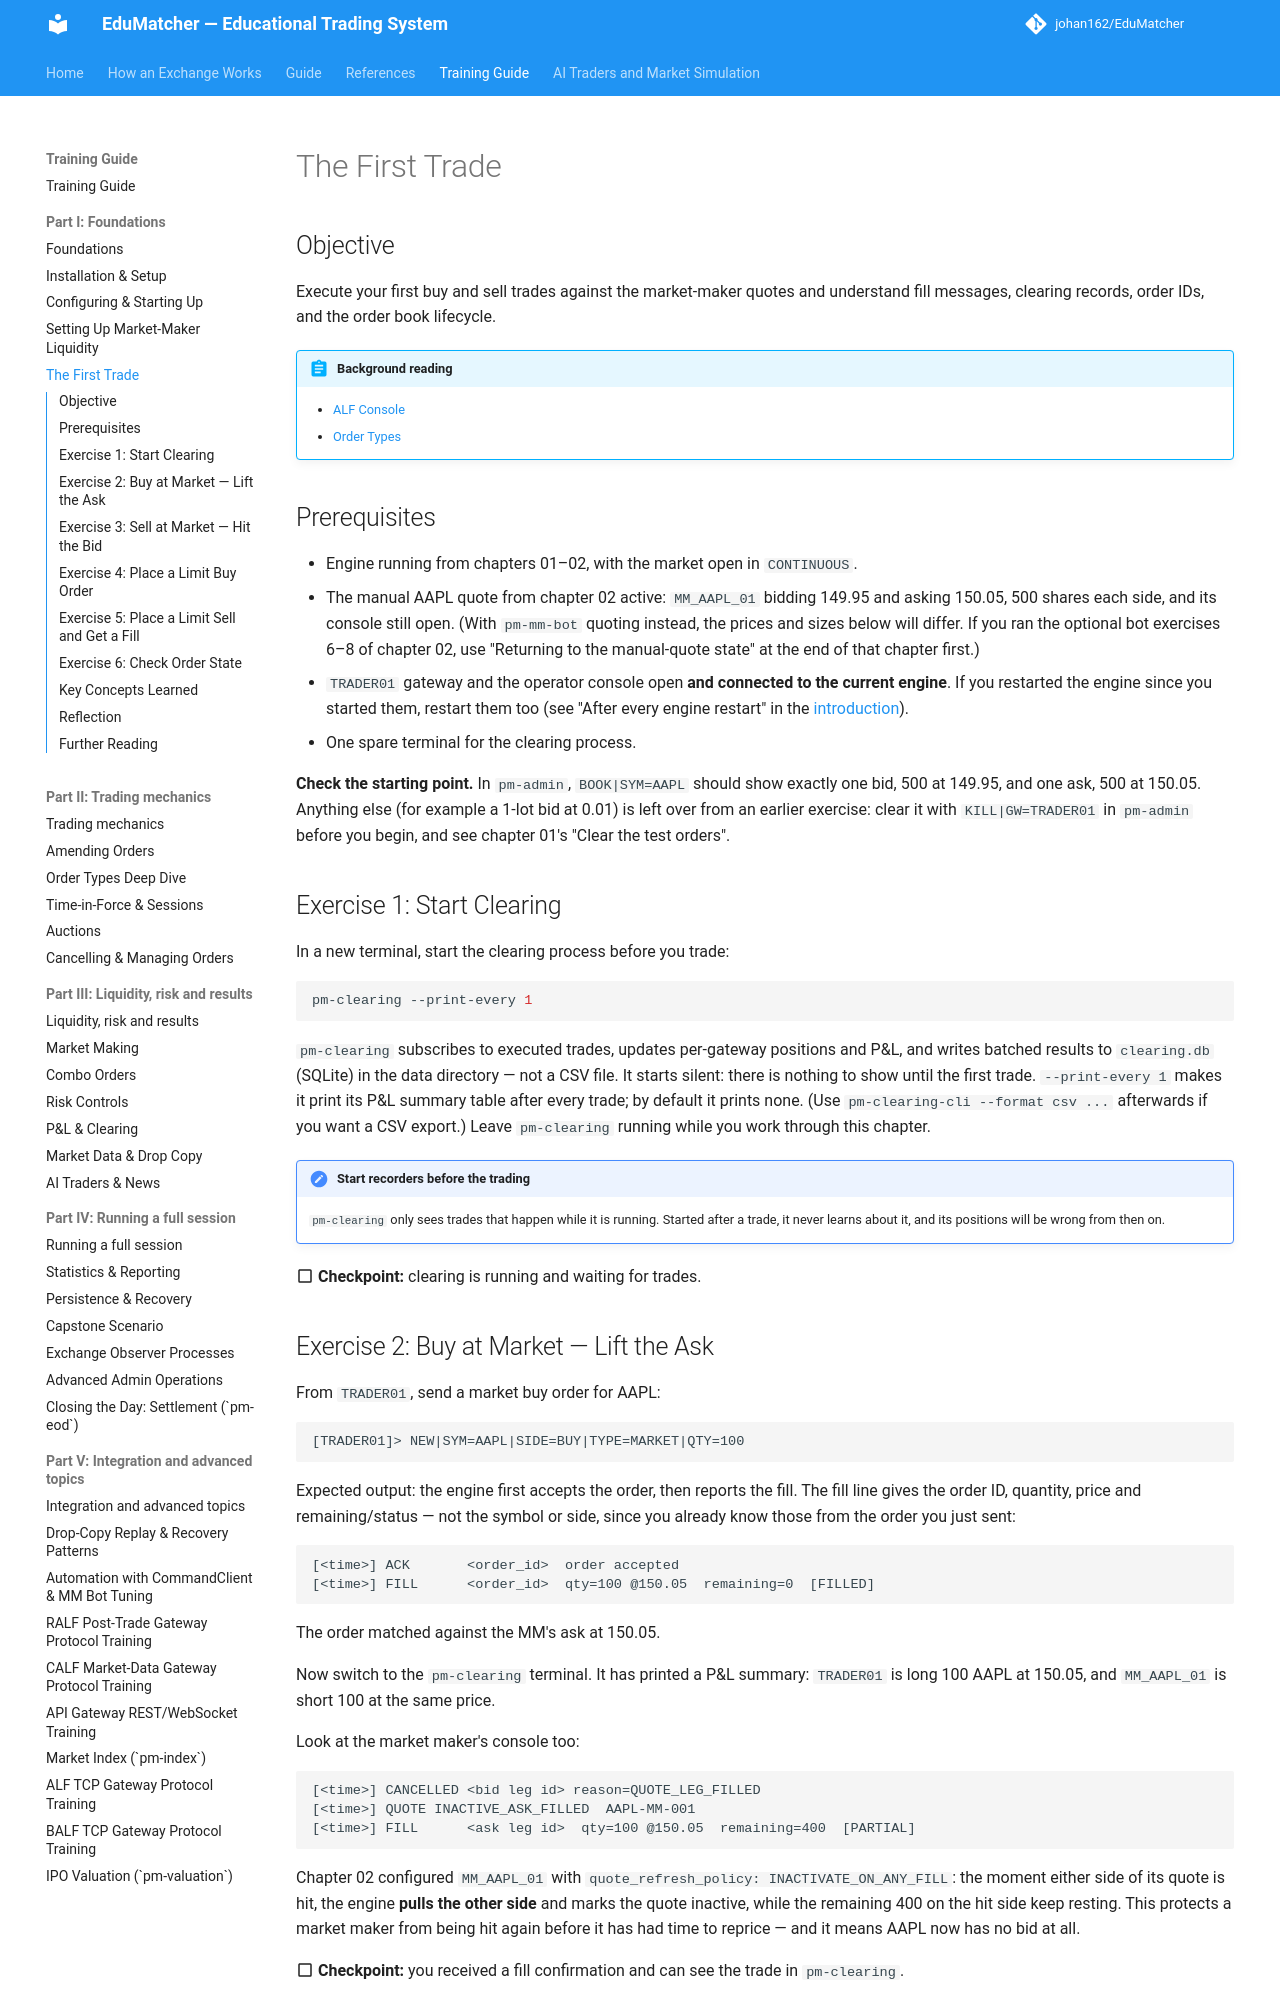

repository: johan162/EduMatcher · page: books/training-guide/030-the-first-trade/index.html · generator: mkdocs

# The First Trade

## Objective

Execute your first buy and sell trades against the market-maker quotes and
understand fill messages, clearing records, order IDs, and the order book
lifecycle.

 


!!! abstract "Background reading"
    - [ALF Console](../participant-guide/part-2-orders/010-the-trader-console.md)
    - [Order Types](../participant-guide/part-2-orders/020-order-types.md)

## Prerequisites

- Engine running from chapters 01–02, with the market open in `CONTINUOUS`.
- The manual AAPL quote from chapter 02 active: `MM_AAPL_01` bidding 149.95
  and asking 150.05, 500 shares each side, and its console still open. (With
  `pm-mm-bot` quoting instead, the prices and sizes below will differ. If you
  ran the optional bot exercises 6–8 of chapter 02, use "Returning to the
  manual-quote state" at the end of that chapter first.)
- `TRADER01` gateway and the operator console open **and connected to the
  current engine**. If you restarted the engine since you started them,
  restart them too (see "After every engine restart" in the
  [introduction](index.md#after-every-engine-restart)).
- One spare terminal for the clearing process.

**Check the starting point.** In `pm-admin`, `BOOK|SYM=AAPL` should show exactly
one bid, 500 at 149.95, and one ask, 500 at 150.05. Anything else (for example
a 1-lot bid at 0.01) is left over from an earlier exercise: clear it with
`KILL|GW=TRADER01` in `pm-admin` before you begin, and see chapter 01's
"Clear the test orders".

 

## Exercise 1: Start Clearing

In a new terminal, start the clearing process before you trade:

```bash
pm-clearing --print-every 1
```

`pm-clearing` subscribes to executed trades, updates per-gateway positions and
P&L, and writes batched results to `clearing.db` (SQLite) in the data
directory — not a CSV file. It starts silent: there is nothing to show until
the first trade. `--print-every 1` makes it print its P&L summary table after
every trade; by default it prints none. (Use
`pm-clearing-cli --format csv ...` afterwards if you want a CSV export.) Leave
`pm-clearing` running while you work through this chapter.

!!! note "Start recorders before the trading"
    `pm-clearing` only sees trades that happen while it is running. Started
    after a trade, it never learns about it, and its positions will be wrong
    from then on.

:material-checkbox-blank-outline: **Checkpoint:** clearing is running and waiting for trades.
